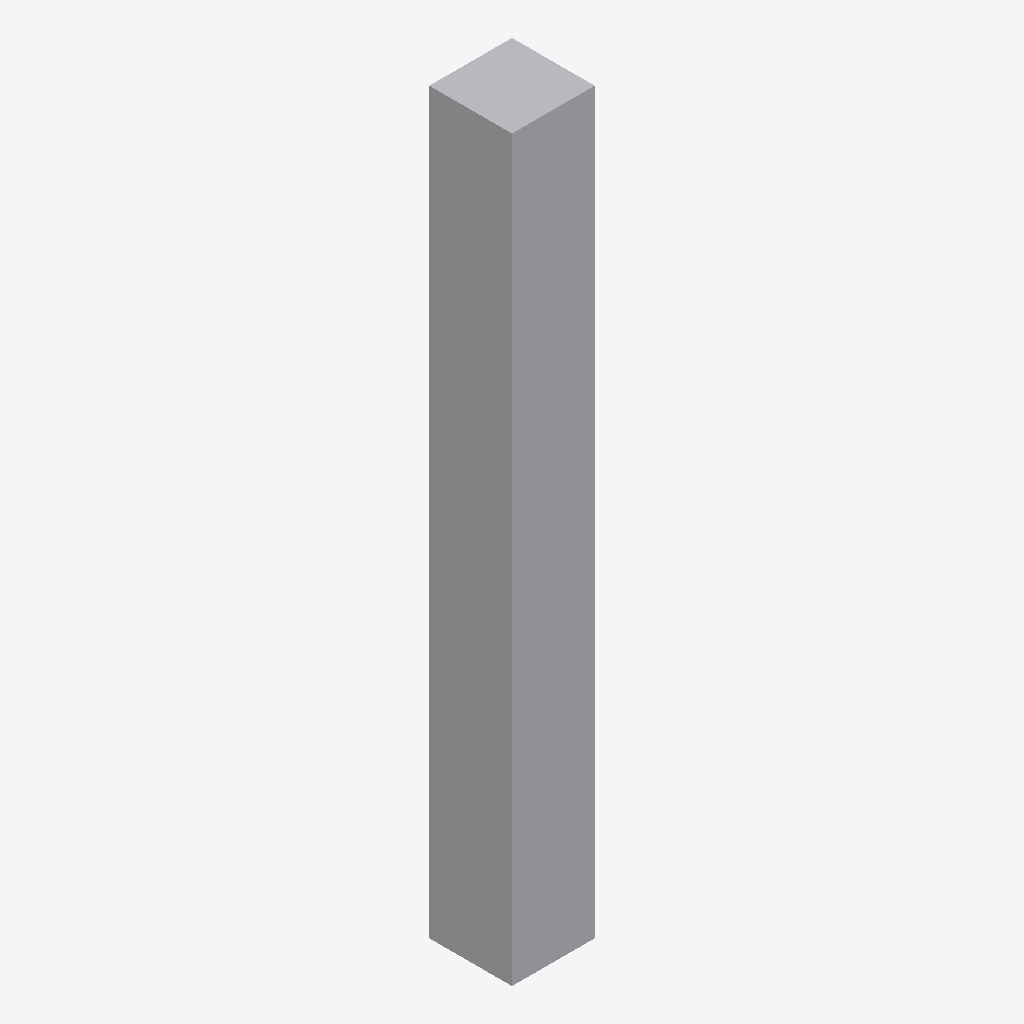
Isometric view of an IFC building model (IFC-SPF (STEP), schema IFC4X3, length unit metre), seen from the south-west, elements coloured by IFC class: 2 other elements (light grey).
Extent 1.1 m × 1.1 m × 10.0 m (x, y, z). Elements (2): 2 IfcBuildingElementProxy.

HEADER;
FILE_DESCRIPTION(('ViewDefinition [CoordinationView]'),'2;1');
FILE_NAME('','2026-01-27T22:49:28',(''),(''),'IfcOpenShell 0.8.0','IfcOpenShell 0.8.0','');
FILE_SCHEMA(('IFC4X3'));
ENDSEC;
DATA;
#9=IFCPROJECT('3g1kUfw3b49eVqREJr3vmf',$,'GeotechProject',$,$,$,$,(#4),#8);
#11=IFCSITE('1s3$dq4Pn9UuxIBwVbfCpu',$,'Site',$,$,#10,$,$,.ELEMENT.,$,$,$,$,$);
#73=IFCBUILDINGELEMENTPROXY('0hRa$OU9nCSR8FwnKES5IG',$,'Layer 2 Volume (5.0-10.0 m)',$,$,#13,#72,$,$);
#42=IFCBUILDINGELEMENTPROXY('3VyBP1UMXBh8kUhSSp2q0V',$,'Layer 1 Volume (0.0-5.0 m)',$,$,#13,#41,$,$);
ENDSEC;
